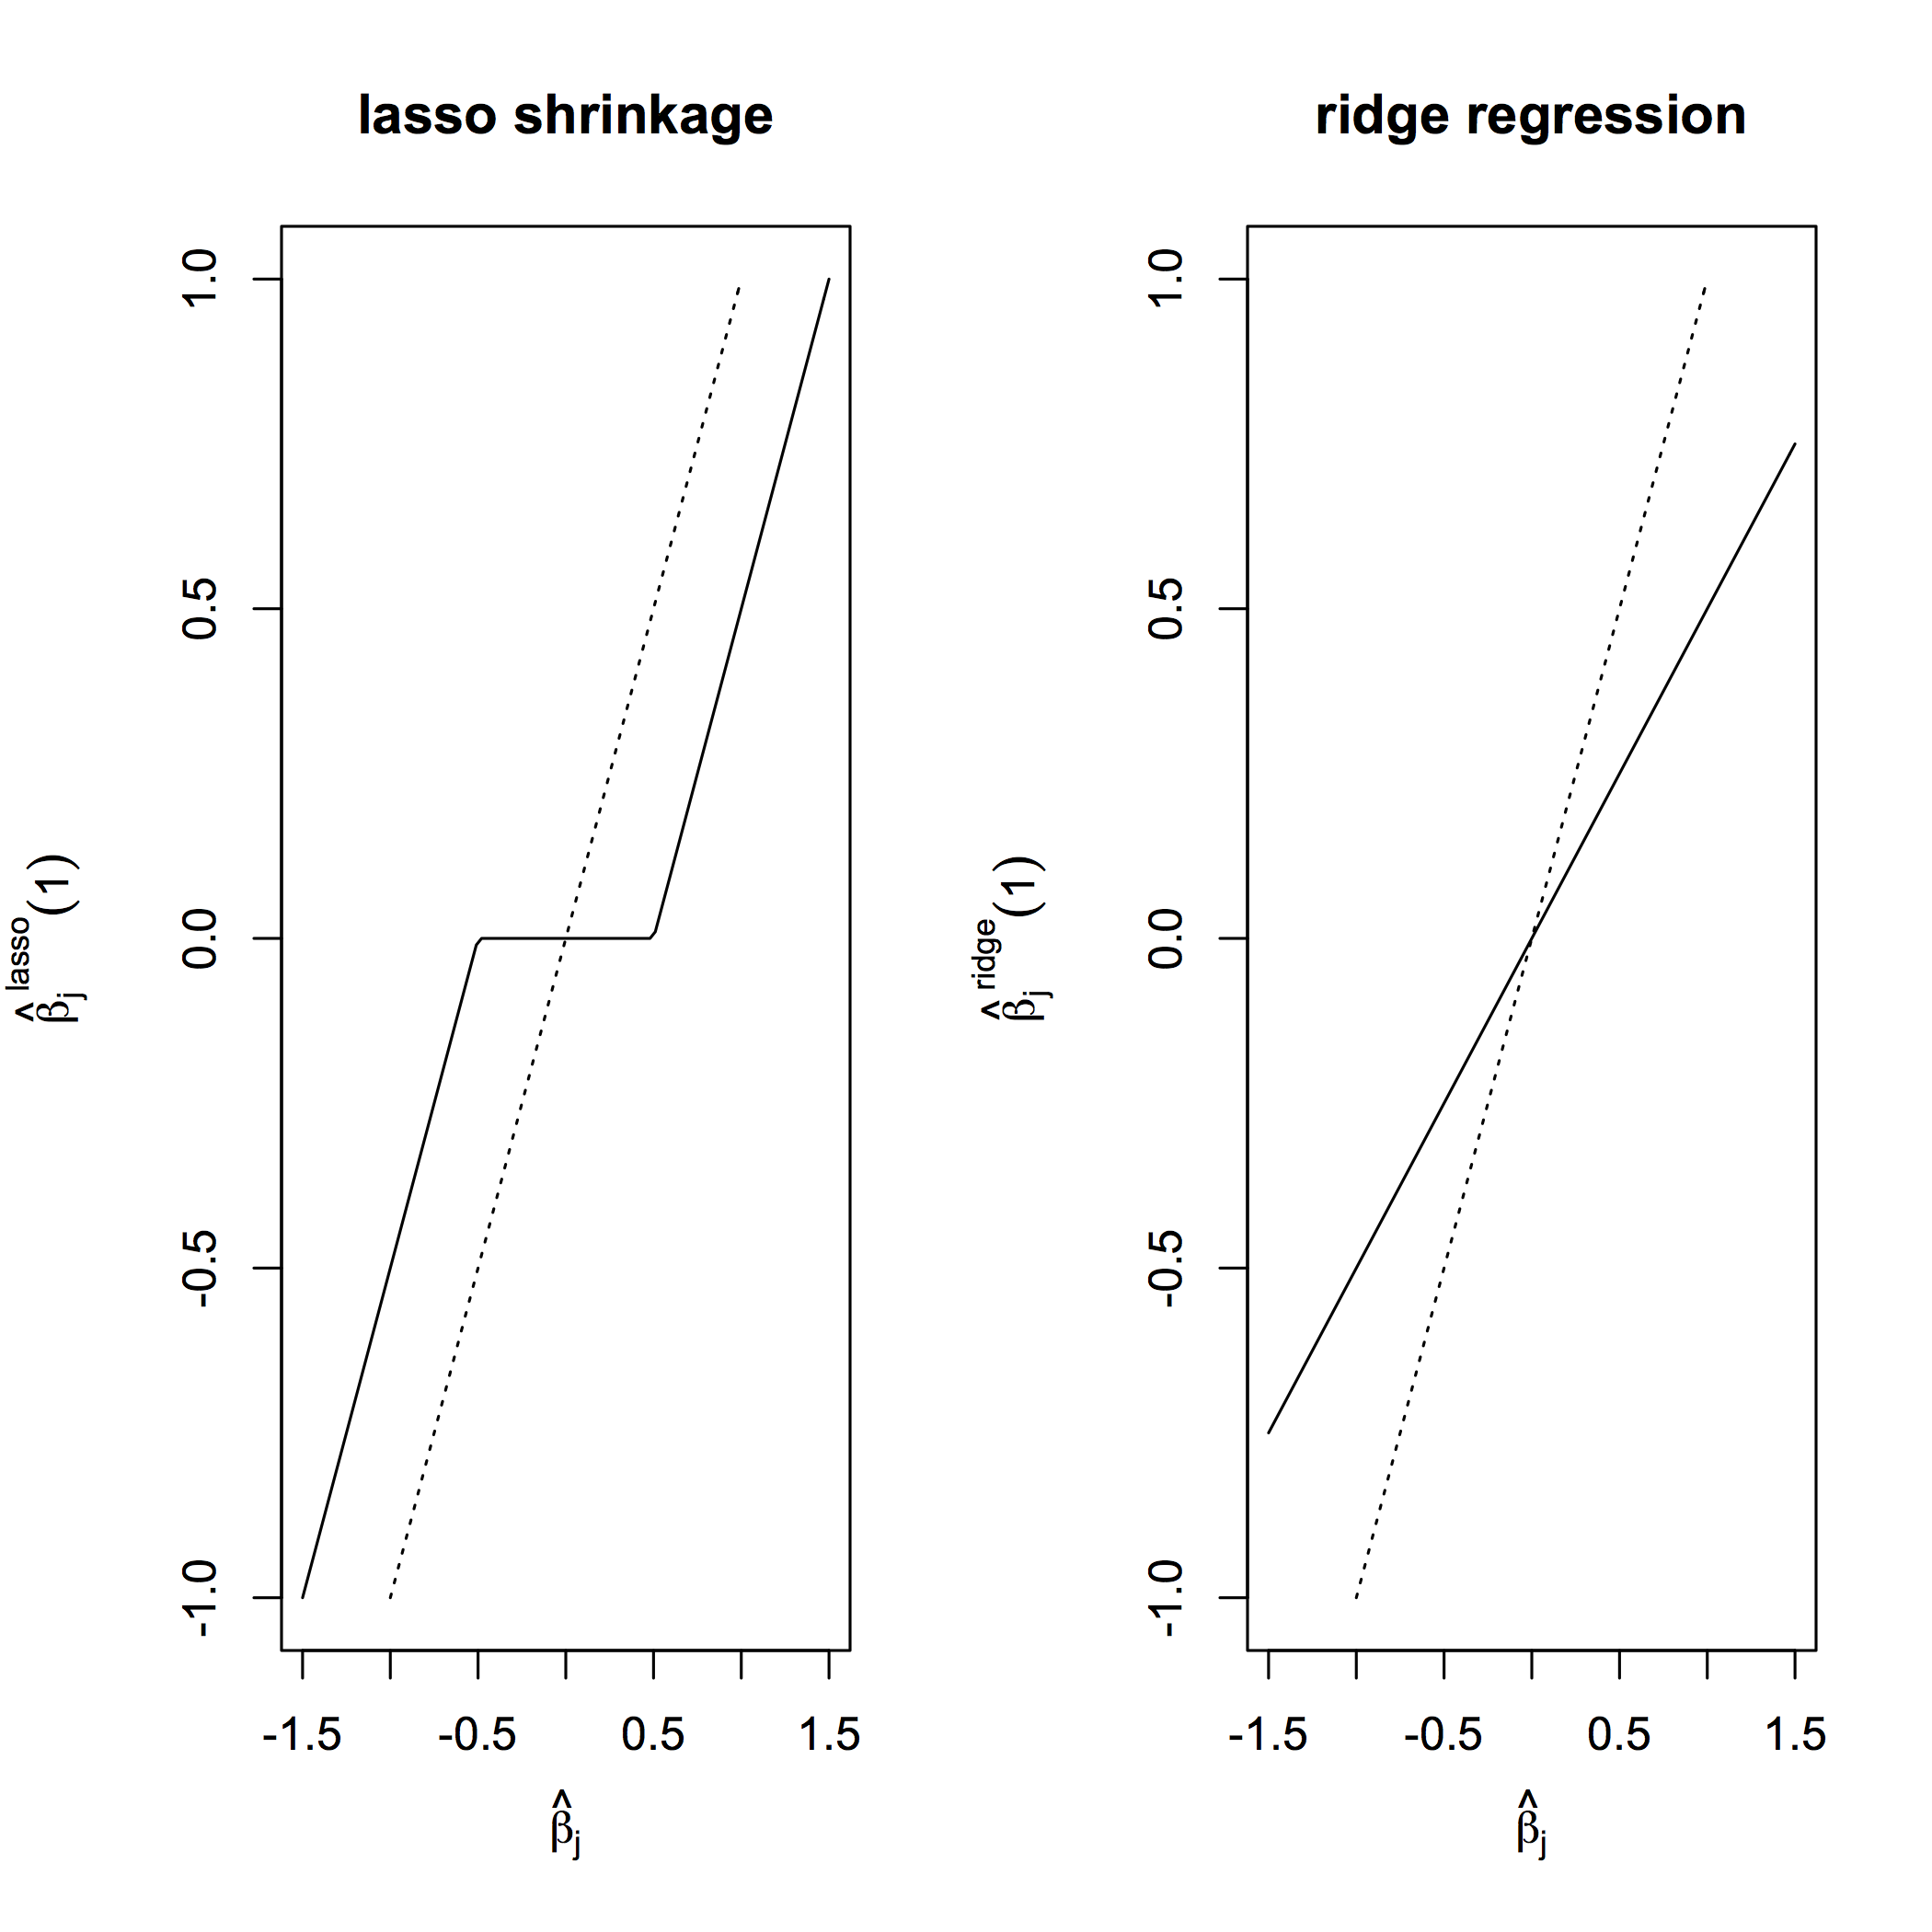

Write the R code that produced this figure.
 # clear variables, close windows
rm(list=ls(all=TRUE))
graphics.off()

oldpar=par(mfrow=c(1,2),mar=c(5, 5, 4, 2) + 0.1,cex.axis=1,cex.lab=1)
# lasso beta (as function of ols beta)
l=1
curve(sign(x)*pmax(0,(abs(x)-l/2)),from=-1.5,to=1.5,xlab=expression(hat(beta)[j]),ylab=expression(paste(hat(beta)[j],atop(scriptstyle(lasso), phantom(0)), (1))),main="lasso shrinkage",ylim=c(-1,1),xlim=c(-1.5,1.5))
curve(I(x),add=TRUE,lty=3,from=-1,to=1)
# ridge beta (as function of ols beta)
curve(x/(1+l),from=-1.5,to=1.5,xlab=expression(hat(beta)[j]),ylab=expression(paste(hat(beta)[j],atop(scriptstyle(ridge), phantom(0)), (1))),main="ridge regression",ylim=c(-1,1),xlim=c(-1.5,1.5))
curve(I(x),add=TRUE,lty=3,from=-1,to=1)
par(oldpar)
